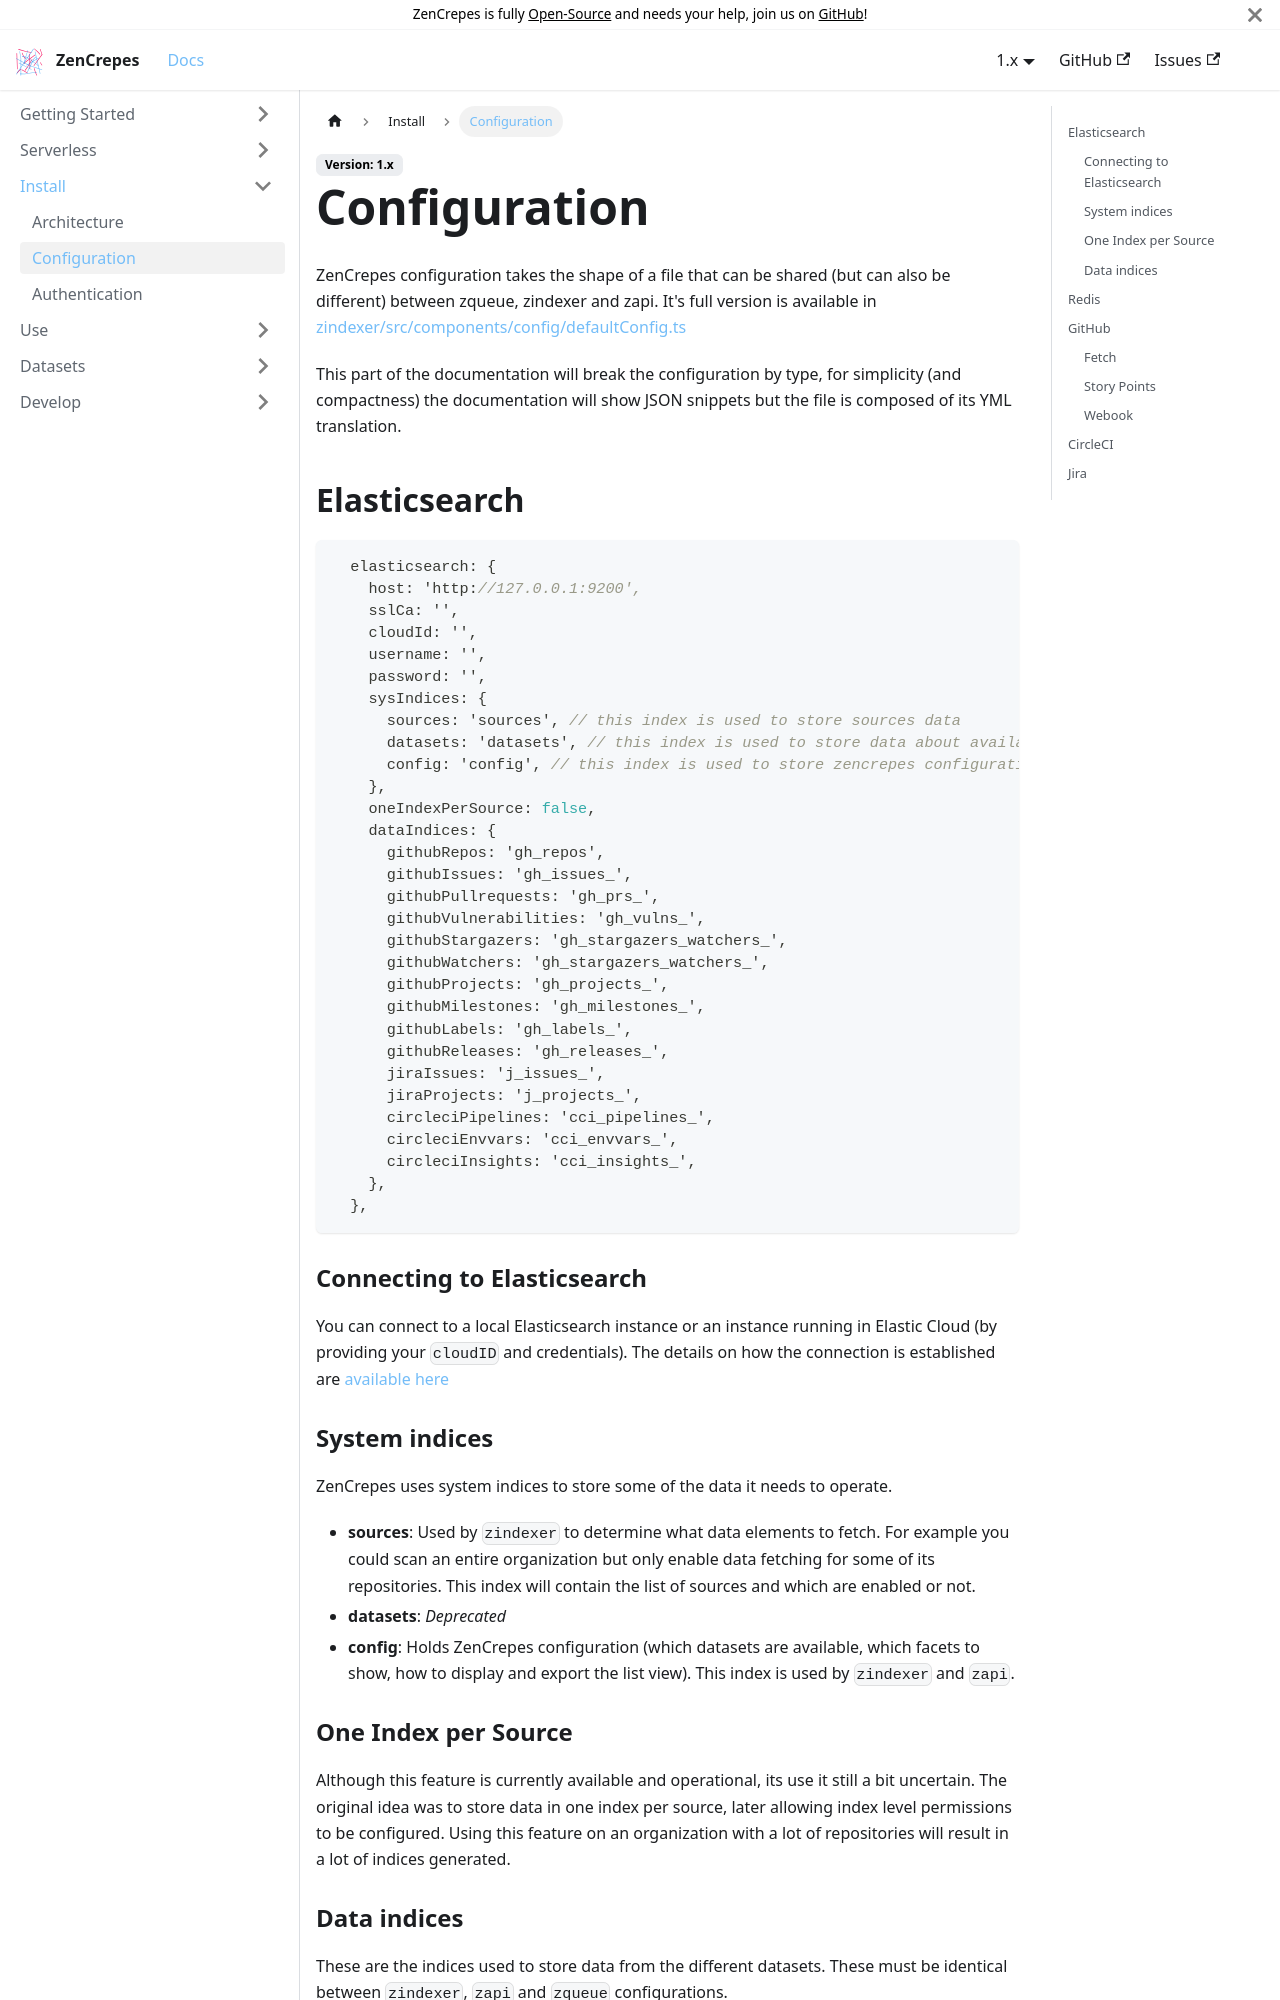

repository: zencrepes/docs · page: docs/1.x/install/configuration/index.html · generator: docusaurus

---
id: configuration
title: Configuration
sidebar_label: Configuration
---

ZenCrepes configuration takes the shape of a file that can be shared (but can also be different) between zqueue, zindexer and zapi. It's full version is available in [zindexer/src/components/config/defaultConfig.ts](https://github.com/zencrepes/zindexer/blob/master/src/components/config/defaultConfig.ts)

This part of the documentation will break the configuration by type, for simplicity (and compactness) the documentation will show JSON snippets but the file is composed of its YML translation.

## Elasticsearch

```json
  elasticsearch: {
    host: 'http://127.0.0.1:9200',
    sslCa: '',
    cloudId: '',
    username: '',
    password: '',
    sysIndices: {
      sources: 'sources', // this index is used to store sources data
      datasets: 'datasets', // this index is used to store data about available index types
      config: 'config', // this index is used to store zencrepes configuration
    },
    oneIndexPerSource: false,
    dataIndices: {
      githubRepos: 'gh_repos',
      githubIssues: 'gh_issues_',
      githubPullrequests: 'gh_prs_',
      githubVulnerabilities: 'gh_vulns_',
      githubStargazers: 'gh_stargazers_watchers_',
      githubWatchers: 'gh_stargazers_watchers_',
      githubProjects: 'gh_projects_',
      githubMilestones: 'gh_milestones_',
      githubLabels: 'gh_labels_',
      githubReleases: 'gh_releases_',
      jiraIssues: 'j_issues_',
      jiraProjects: 'j_projects_',
      circleciPipelines: 'cci_pipelines_',
      circleciEnvvars: 'cci_envvars_',
      circleciInsights: 'cci_insights_',
    },
  },
```

### Connecting to Elasticsearch

You can connect to a local Elasticsearch instance or an instance running in Elastic Cloud (by providing your `cloudID` and credentials). The details on how the connection is established are [available here](https://github.com/zencrepes/zindexer/blob/master/src/utils/es/esClient.ts)

### System indices

ZenCrepes uses system indices to store some of the data it needs to operate.

- **sources**: Used by `zindexer` to determine what data elements to fetch. For example you could scan an entire organization but only enable data fetching for some of its repositories. This index will contain the list of sources and which are enabled or not.
- **datasets**: _Deprecated_
- **config**: Holds ZenCrepes configuration (which datasets are available, which facets to show, how to display and export the list view). This index is used by `zindexer` and `zapi`.
